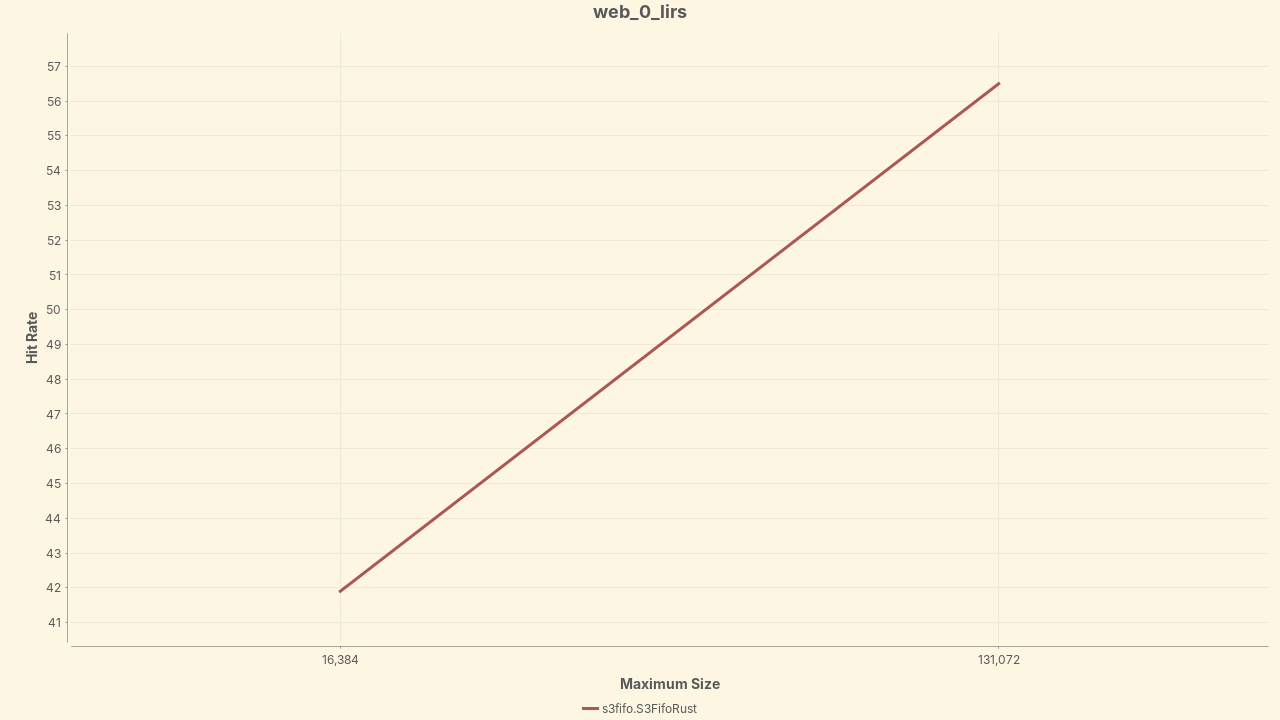

Values plotted in this chart, from the file beside it:
Policy, 16,384, 131,072
s3fifo.S3FifoRust, 41.90, 56.50
